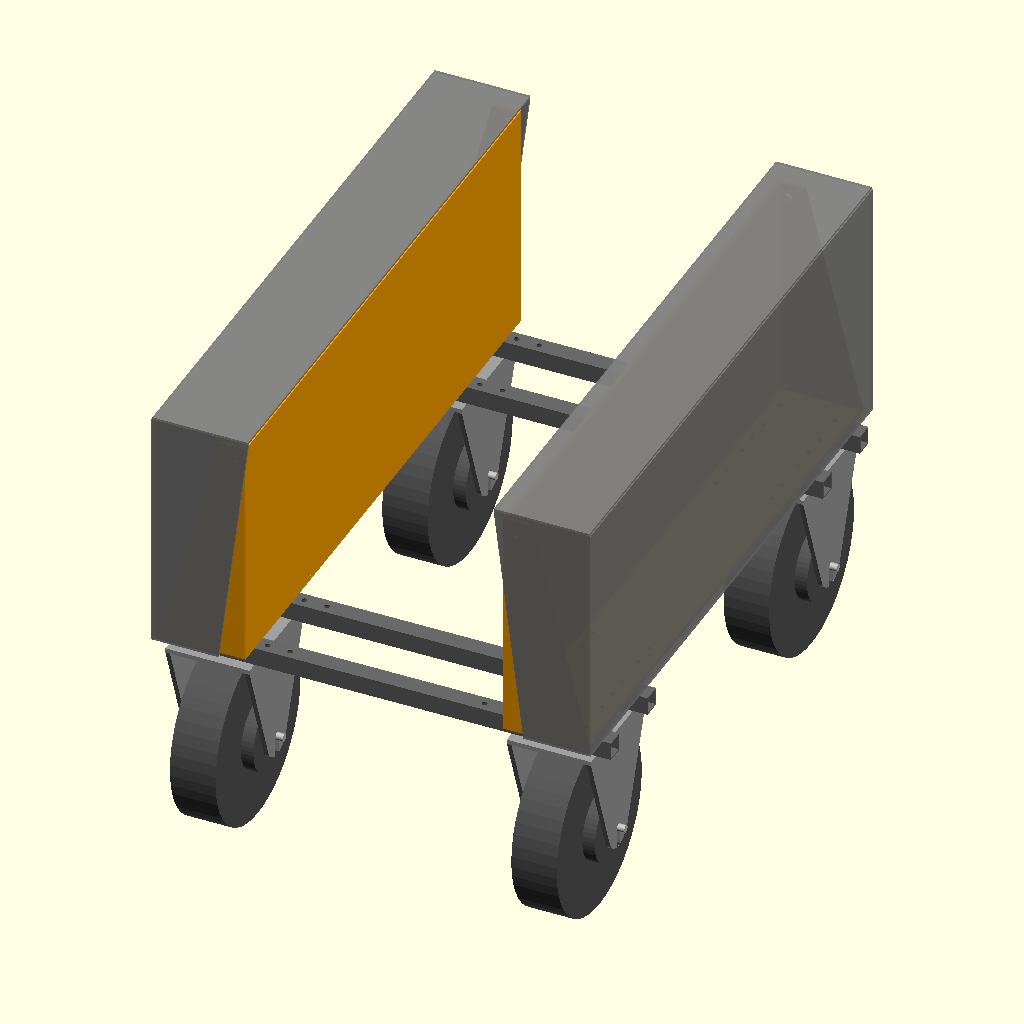
Cell 1: the model at its default parameters.
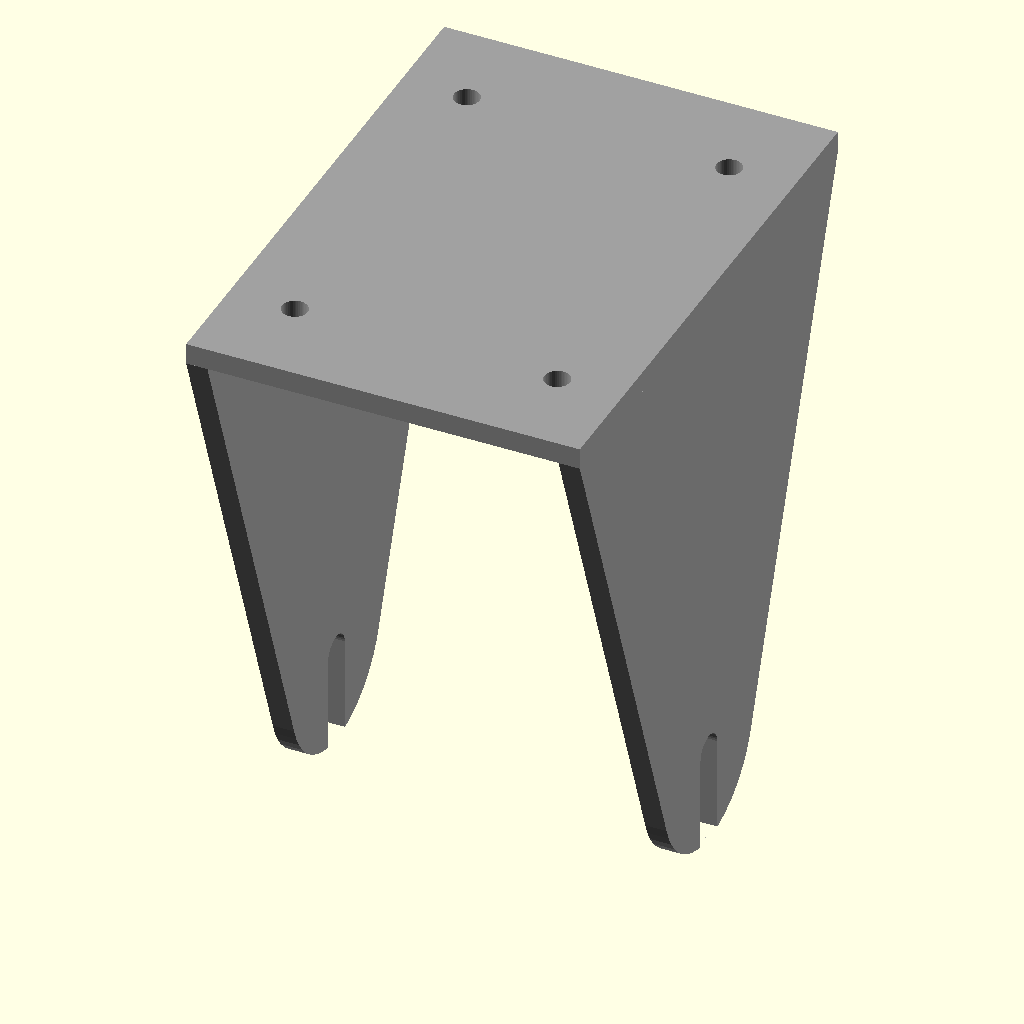
Cell 2 — onderdeel set to "Beugel_Alleen", the other parameters unchanged.
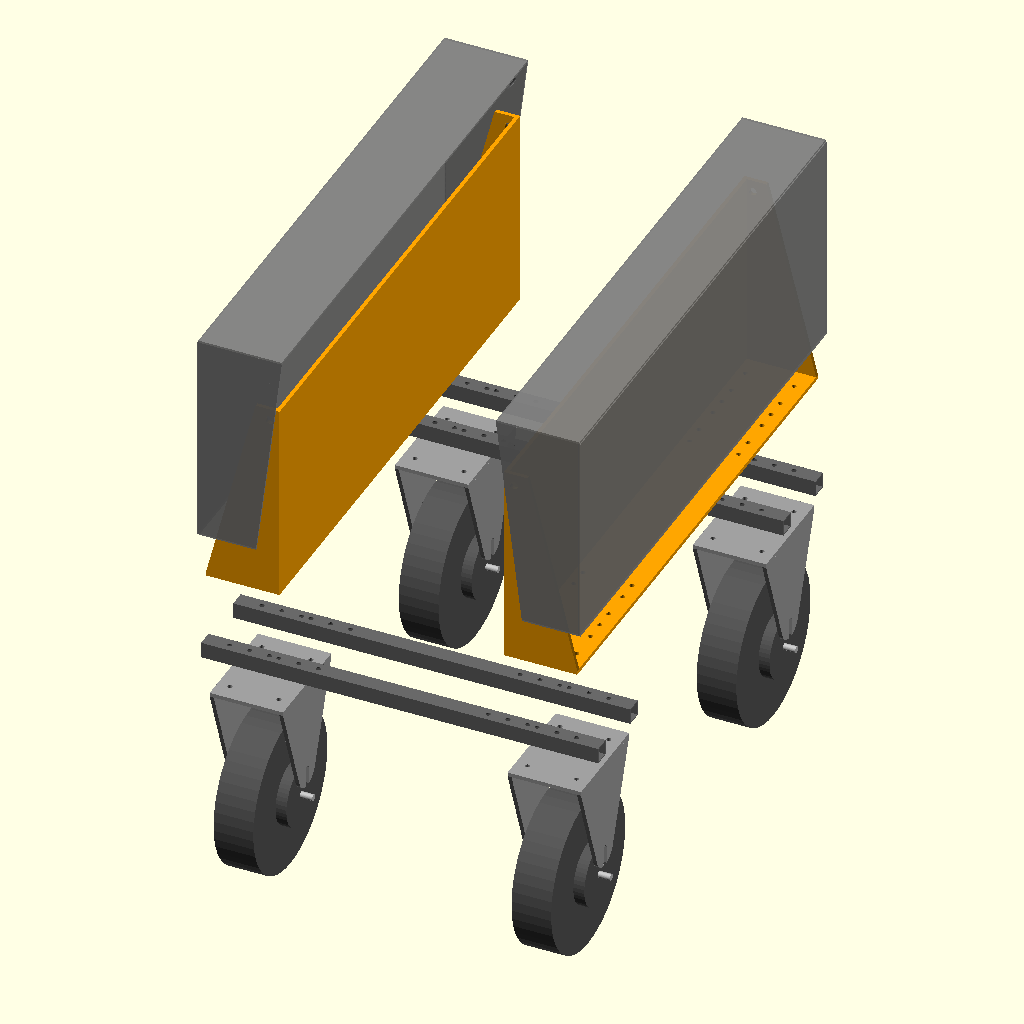
Cell 3: exploded_view = true (everything else at default).
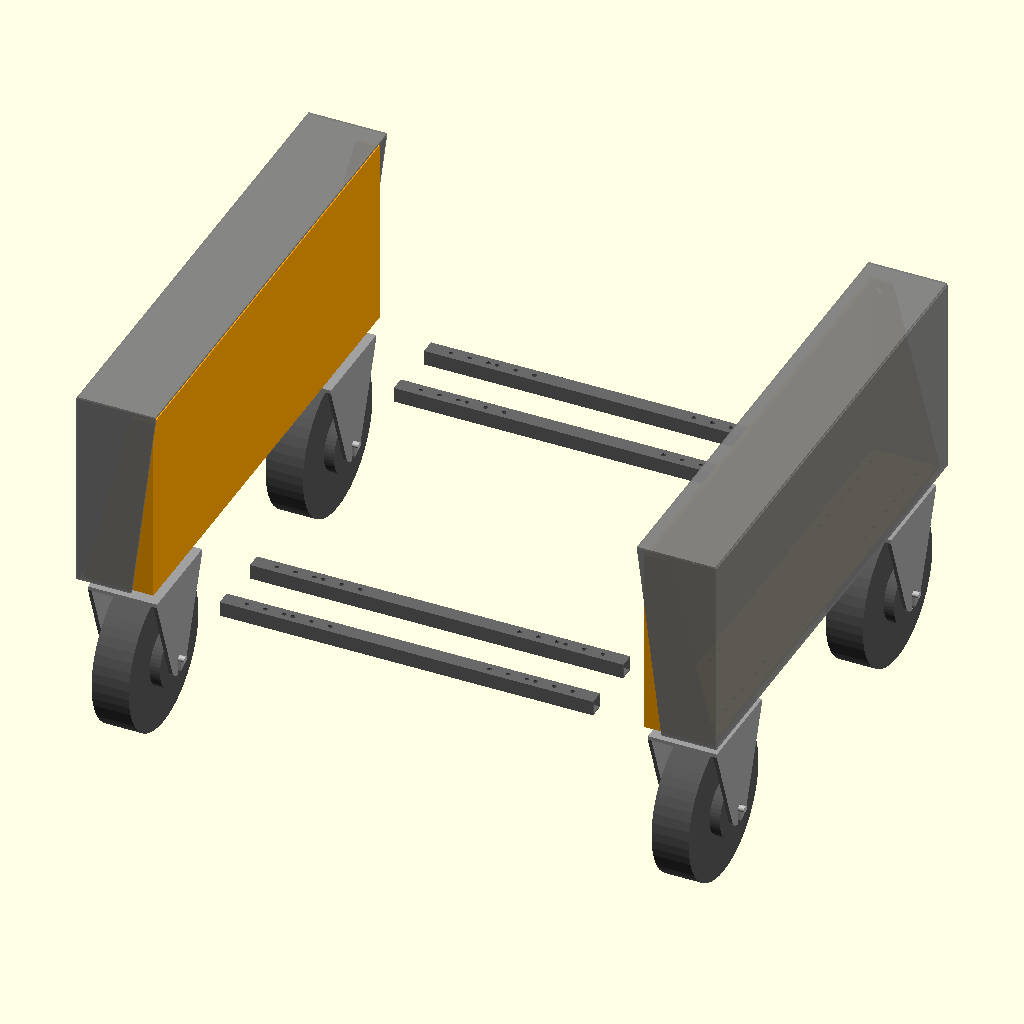
Cell 4 — chassis_width set to 1500, the other parameters unchanged.
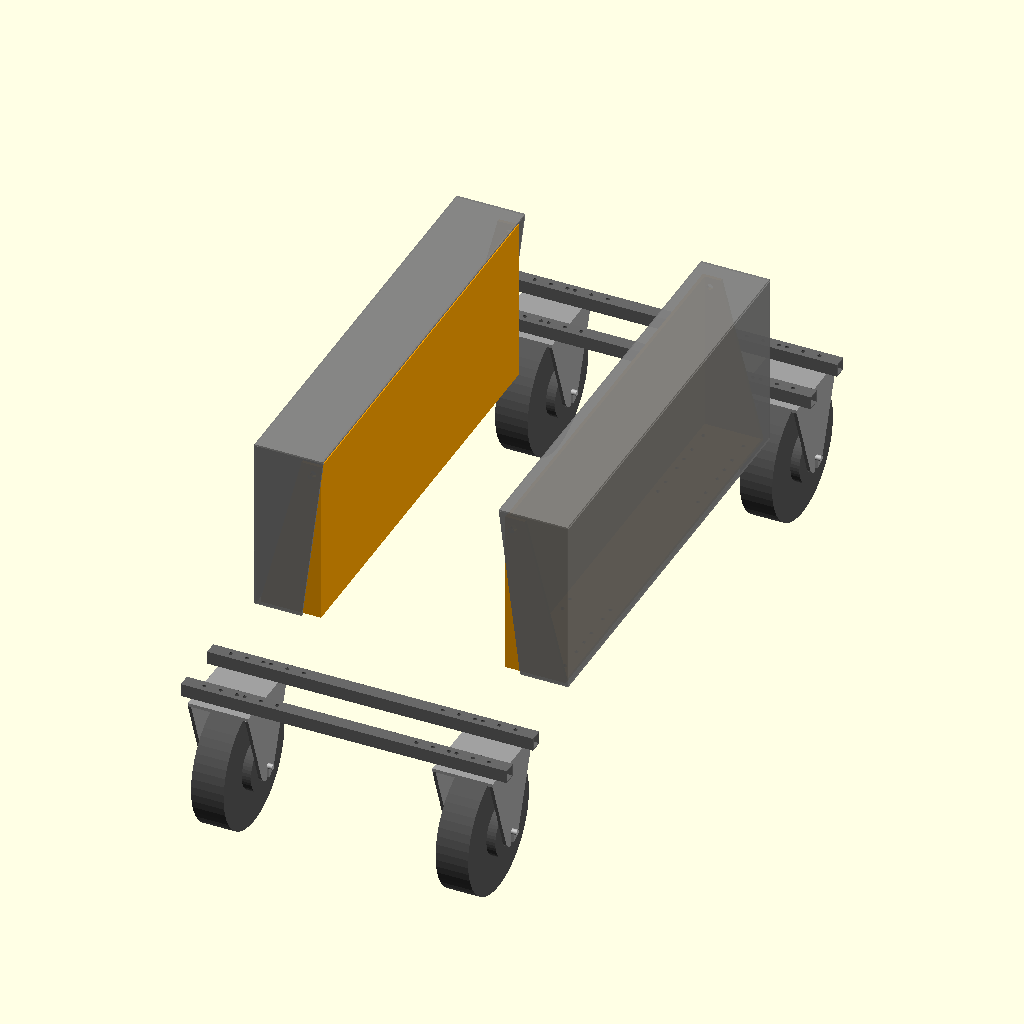
Cell 5: the same model with chassis_length = 2000.
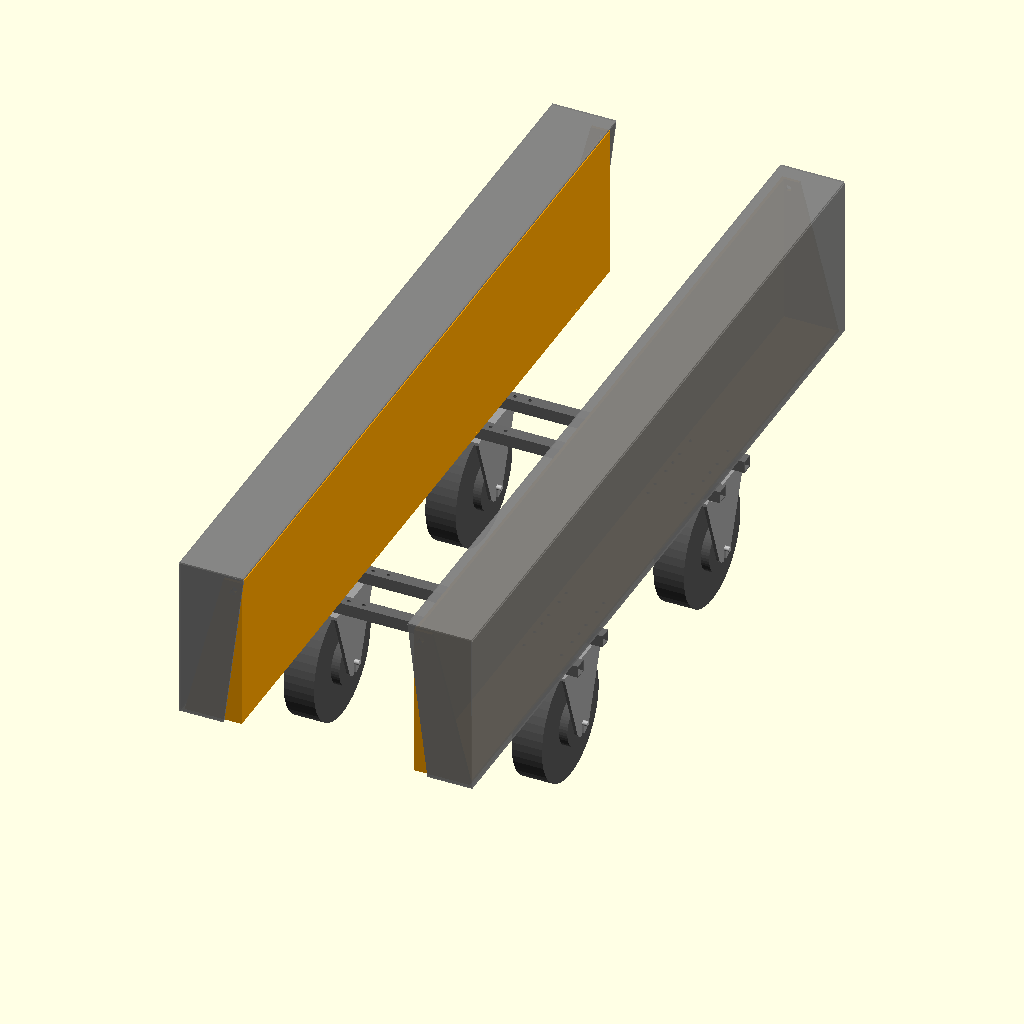
Cell 6: vaste_plaat_lengte = 2600 (everything else at default).
All cells are drawn from the same view direction (rotation 55°, 0°, 25°, orthographic, colour scheme Cornfield), but the view is re-fitted for each cell, so position and scale can differ between cells as well as the parameter.
OpenSCAD source file older_models/Bruut_OpenAgbot.scad:
// --- SELECTIE MENU VOOR EXPORT ---
// Kies hier welk onderdeel je wilt zien en exporteren als STL
onderdeel = "Alles"; // [Alles, Beugel_Alleen, Wiel_Set_Compleet, Kap_Links, Kap_Rechts, Bovenmodule_Links, Bovenmodule_Rechts, Dwars_Koker]

// --- ORIGINELE VARIABELEN ---
chassis_width = 750;   
chassis_length = 1000; 
boor_opties_breedtes = [750, 650, 550];
boor_opties_lengtes = [750, 850, 1000];
vaste_plaat_lengte = 1300;
connect_plate_thick = 10; 

koker_profiel = 40; 
koker_dikte = 3;    
koker_lengte = 1000;

hoogte_opstand     = 500;
top_breedte_zijde  = 60;  
kap_dikte          = 5;
kap_speling        = 10;  
kap_overlap        = 10;
kap_hoogte_abs     = 530; 

$fn = 50;
exploded_view = false; 
explosion_dist = 150; 

tire_dia = 400;
tire_width = 100;
hub_dia = 160;
hub_width = 155;
axle_dia = 16;
bracket_thick = 10;
bolt_dia = 12;
side_plate_top_width = tire_width * 2.6;
arm_height = (tire_dia/2) + 30;
inner_width = hub_width + 10;
bracket_total_width = inner_width + (2 * bracket_thick);
bracket_top_z = arm_height + bracket_thick;

// --- LOGICA VOOR WEERGAVE ---

if (onderdeel == "Alles") {
    // Dit is de originele assemblage lus
    for(x_pos = [-chassis_width/2, chassis_width/2]) {
        for(y_pos = [-chassis_length/2, chassis_length/2]) {
            translate([x_pos, y_pos, 0]) {
                wiel_set();
            }
        }
    }

    translate([0, 0, exploded_view ? explosion_dist : 0]) {
        dwars_kokers();
    }

    translate([0, 0, exploded_view ? explosion_dist * 2.5 : 0]) {
        verbindings_bouw();
    }
} 

// --- LOSSE ONDERDELEN (Voor STL Export) ---

else if (onderdeel == "Beugel_Alleen") {
    // Alleen de beugel, rechtop gezet voor makkelijke slice-orientatie
    bracket();
}

else if (onderdeel == "Wiel_Set_Compleet") {
    // Motor + Beugel samen
    wiel_set();
}

else if (onderdeel == "Kap_Links") {
    // Plaatst de kap op Z=0
    z_start = (connect_plate_thick / 2) - kap_overlap;
    translate([0,0, -z_start])
        kap(kant = -1);
}

else if (onderdeel == "Kap_Rechts") {
    // Plaatst de kap op Z=0
    z_start = (connect_plate_thick / 2) - kap_overlap;
    translate([0,0, -z_start])
        kap(kant = 1);
}

else if (onderdeel == "Bovenmodule_Links") {
    // De oranje module, verplaatst naar het nulpunt
    // We compenseren de Z-hoogte zodat hij op de plaat ligt
    plate_z = bracket_top_z + koker_profiel + (connect_plate_thick/2);
    translate([0, 0, -plate_z]) 
        translate([-(chassis_width/2), 0, plate_z]) // Neutraliseer de positie uit de assemblage
            bovenmodule(kant = -1);
}

else if (onderdeel == "Bovenmodule_Rechts") {
    plate_z = bracket_top_z + koker_profiel + (connect_plate_thick/2);
    translate([0, 0, -plate_z]) 
        translate([(chassis_width/2), 0, plate_z]) 
            bovenmodule(kant = 1);
}

else if (onderdeel == "Dwars_Koker") {
    // Eén dwarsbalk, gecentreerd
    cube([koker_lengte, koker_profiel, koker_profiel], center=true);
    // Let op: in de assemblage worden gaten geboord in de koker, 
    // als je die gaten hier ook wilt, moet de 'difference' logica hierheen gekopieerd worden.
    // Voor nu toont dit de basis koker.
}



// --- MODULES --- 

module verbindings_bouw() {
    plate_z = bracket_top_z + koker_profiel + (connect_plate_thick/2);
    for(x_side = [-1, 1]) {
        translate([x_side * (chassis_width/2), 0, plate_z]) {
            bovenmodule(kant = x_side);
            translate([0, 0, exploded_view ? explosion_dist * 0.8 : 0])
                color("Gray", 0.8) kap(kant = x_side);
        }
    }
}

module bovenmodule(kant = 1) {
    color("Orange") {
        difference() {
            cube([bracket_total_width, vaste_plaat_lengte, connect_plate_thick], center=true);
            for(optie_len = boor_opties_lengtes, y_dir = [-1, 1]) {
                translate([0, y_dir * (optie_len / 2), 0])
                    for(bx = [-1, 1], by = [-1, 1])
                        translate([bx * (bracket_total_width/3), by * (side_plate_top_width/3), 0])
                            cylinder(d=bolt_dia, h=connect_plate_thick + 10, center=true);
            }
        }
        
        edge_x = -kant * (bracket_total_width/2 - connect_plate_thick/2);
        translate([edge_x, 0, hoogte_opstand/2 + connect_plate_thick/2])
            cube([connect_plate_thick, vaste_plaat_lengte, hoogte_opstand], center=true);
        for(y_end = [-1, 1]) {
            difference() {
                hull() {
                    translate([edge_x + (kant * (top_breedte_zijde - connect_plate_thick) / 2), y_end * (vaste_plaat_lengte/2 - connect_plate_thick/2), hoogte_opstand + connect_plate_thick/2])
                        cube([top_breedte_zijde, connect_plate_thick, 0.1], center=true);
                    translate([0, y_end * (vaste_plaat_lengte/2 - connect_plate_thick/2), connect_plate_thick/2])
                        cube([bracket_total_width, connect_plate_thick, 0.1], center=true);
                }
                translate([edge_x + (kant * 20), y_end * (vaste_plaat_lengte/2), (hoogte_opstand + connect_plate_thick/2) - 30])
                    rotate([90, 0, 0]) cylinder(d=20, h=top_breedte_zijde + 50, center=true);
            }
        }
    }
}

module kap(kant = 1) {
    eff_b = bracket_total_width + (2 * kap_speling);
    eff_l = vaste_plaat_lengte + (2 * kap_speling);
    z_start = (connect_plate_thick / 2) - kap_overlap;
    h_wand = kap_hoogte_abs - z_start;
    translate([0, 0, z_start]) {
        translate([0, 0, h_wand + kap_dikte/2])
            cube([eff_b + kap_dikte, eff_l + (2 * kap_dikte), kap_dikte], center=true);
        translate([kant * (bracket_total_width/2 + kap_speling + kap_dikte/2), 0, h_wand/2])
            cube([kap_dikte, eff_l + (2 * kap_dikte), h_wand], center=true);
        for(y_pos = [-1, 1]) {
            translate([0, y_pos * (eff_l/2 + kap_dikte/2), 0])
            rotate([270, 0, 0]) 
            linear_extrude(height = kap_dikte, center = true)
                polygon([
                    [kant * (bracket_total_width/2 + kap_speling + kap_dikte/2), 0],
                    [kant * (bracket_total_width/2 + kap_speling + kap_dikte/2), -h_wand],
                    [-kant * (bracket_total_width/2 + kap_speling + 3), -h_wand],
                    [-kant * (top_breedte_zijde/2 + kap_speling), 0]
                ]);
        }
        gat_x = -kant * (bracket_total_width/2 - connect_plate_thick/2) + (kant * 20);
        gat_z = (hoogte_opstand + connect_plate_thick/2) - 30 - z_start;
        for(y_dir = [-1, 1]) {
            pen_L = (kap_speling + kap_dikte) + ((y_dir == -1) ? 30 : 20);
            translate([gat_x, y_dir * (vaste_plaat_lengte/2) - (y_dir * ((y_dir == -1) ? 30 : 20)), gat_z])
                rotate([-90 * y_dir, 0, 0]) cylinder(d=19, h=pen_L);
        }
    }
}

module dwars_kokers() {
    z_pos = bracket_top_z + (koker_profiel/2);
    bolt_offset_y = side_plate_top_width/3;
    color("DimGray") {
        for(y_as = [-chassis_length/2, chassis_length/2]) {
            for(koker_y_offset = [-bolt_offset_y, bolt_offset_y]) {
                translate([0, y_as + koker_y_offset, z_pos]) {
                    difference() {
                        cube([koker_lengte, koker_profiel, koker_profiel], center=true);
                        cube([koker_lengte + 1, koker_profiel - (2*koker_dikte), koker_profiel - (2*koker_dikte)], center=true);
                        for(optie_width = boor_opties_breedtes) {
                            for(x_dir = [-1, 1]) {
                                module_center_x = x_dir * (optie_width / 2);
                                for(bx = [-1, 1]) {
                                    hole_x = module_center_x + (bx * (bracket_total_width/3));
                                    translate([hole_x, 0, 0])
                                        cylinder(d=bolt_dia, h=koker_profiel + 10, center=true);
                                }
                            }
                        }
                    }
                }
            }
        }
    }
}

module wiel_set() {
    hub_motor();
    translate([0, 0, exploded_view ? explosion_dist * 0.5 : 0]) bracket();
}

module hub_motor() {
    color("#555555") { 
        rotate([0, 90, 0]) cylinder(d=tire_dia, h=tire_width, center=true);
        rotate([0, 90, 0]) cylinder(d=hub_dia, h=hub_width, center=true);
    }
    color("Silver") rotate([0, 90, 0]) cylinder(d=axle_dia, h=217, center=true);
}

module bracket() {
    tip_radius = axle_dia * 2.8;
    color("#A0A0A0") { 
        difference() {
            translate([0, 0, arm_height + bracket_thick/2])
                cube([bracket_total_width, side_plate_top_width, bracket_thick], center=true);
            for(x = [-1, 1], y = [-1, 1]) {
                translate([x * (bracket_total_width/3), y * (side_plate_top_width/3), arm_height])
                    cylinder(d=bolt_dia, h=bracket_thick * 3, center=true);
            }
        }
        for(i = [-1, 1]) {
            translate([i * (inner_width/2 + bracket_thick/2), 0, 0]) {
                difference() {
                    hull() {
                        translate([0, 0, arm_height]) cube([bracket_thick, side_plate_top_width, 0.1], center=true);
                        rotate([0, 90, 0]) cylinder(r=tip_radius, h=bracket_thick, center=true);
                    }
                    
                    rotate([0, 90, 0]) {
                        // Het asgat
                        cylinder(d=axle_dia + 1, h=bracket_thick + 2, center=true);
                        // De inkeping
                        translate([tip_radius/2, 0, 0])
                            cube([tip_radius, axle_dia + 1, bracket_thick + 2], center=true);
                    }
                }
            }
        }
    }
}
Parameter table extracted from the source (name, type, default, range or options):
onderdeel: string, default "Alles", options "Alles", "Beugel_Alleen", "Wiel_Set_Compleet", "Kap_Links", "Kap_Rechts", "Bovenmodule_Links", "Bovenmodule_Rechts", "Dwars_Koker"
chassis_width: number, default 750
chassis_length: number, default 1000
boor_opties_breedtes: vector, default [750, 650, 550]
boor_opties_lengtes: vector, default [750, 850, 1000]
vaste_plaat_lengte: number, default 1300
connect_plate_thick: number, default 10
koker_profiel: number, default 40
koker_dikte: number, default 3
koker_lengte: number, default 1000
hoogte_opstand: number, default 500
top_breedte_zijde: number, default 60
kap_dikte: number, default 5
kap_speling: number, default 10
kap_overlap: number, default 10
kap_hoogte_abs: number, default 530
exploded_view: bool, default false
explosion_dist: number, default 150
tire_dia: number, default 400
tire_width: number, default 100
hub_dia: number, default 160
hub_width: number, default 155
axle_dia: number, default 16
bracket_thick: number, default 10
bolt_dia: number, default 12
